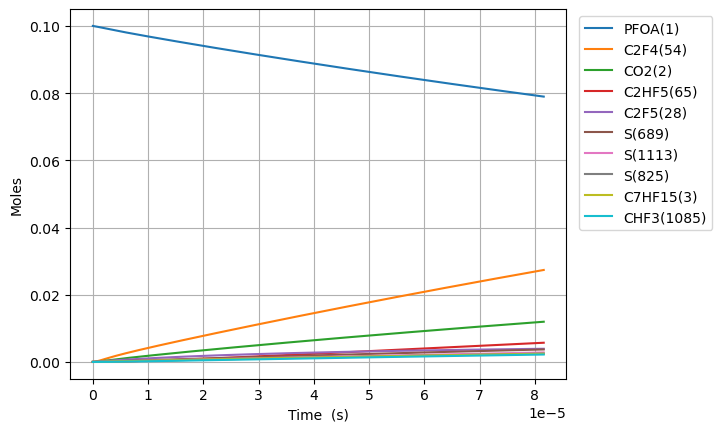

Values plotted in this chart, from the file beside it:
Time (s), Volume (m^3), O2, Ar, He, Ne, N2, PFOA(1), C2F5(28), S(27), C5F11(24), S(23), S(25), C3F7(26), S(21), C4F9(22), C7HF15(3), CO2(2), C6F13(30), S(29), S(52), S(53), S(165), S(164)
0.0, 0.1122, 0.9, 0.0, 0.0, 0.0, 0.0, 0.1, 0.0, 0.0, 0.0, 0.0, 0.0, 0.0, 0.0, 0.0, 0.0, 0.0, 0.0, 0.0, 0.0, 0.0, 0.0, 0.0
2.6827263250329455e-18, 0.1122, 0.9, 0.0, 0.0, 0.0, 0.0, 0.1, 1.8468923631027298e-16, 1.8468907848558974e-16, 1.2760974460619217e-16, 1.2760974460935742e-16, 1.1052676604783554e-16, 1.1052676614769831e-16, 1.1052375437058377e-16, 1.105237543708569e-16, 9.855020276646195e-17, 9.855020376387177e-17, 8.922908880722291e-17, 8.922908880955784e-17, 1.5763026896699203e-22, 1.8900918551677436e-25, 7.993347093211122e-26, 1.7322576623466125e-26
7.511633710092247e-18, 0.1122, 0.9, 0.0, 0.0, 0.0, 0.0, 0.1, 5.171298616749277e-16, 5.171289085888513e-16, 3.573072848894992e-16, 3.5730728490861937e-16, 3.0947494461099117e-16, 3.094749452141638e-16, 3.0946651223088475e-16, 3.0946651223253455e-16, 2.7594056774609014e-16, 2.759405737664655e-16, 2.49841448654744e-16, 2.498414486688481e-16, 9.519118011943522e-22, 1.1416145050808491e-24, 4.827981527545572e-25, 1.0462835965718511e-25
1.716944848021085e-17, 0.1122, 0.9, 0.0, 0.0, 0.0, 0.0, 0.1, 1.1820111124289115e-15, 1.1820065255113182e-15, 8.167023654247582e-16, 8.167023655168326e-16, 7.073713004455092e-16, 7.073713033495398e-16, 7.073520279244877e-16, 7.073520279324307e-16, 6.307212977053332e-16, 6.307213266503904e-16, 5.710661683278654e-16, 5.710661683957833e-16, 4.581263830413815e-21, 5.496372488376373e-24, 2.3244651595748845e-24, 5.037404809821439e-25
3.648507802044806e-17, 0.1122, 0.9, 0.0, 0.0, 0.0, 0.0, 0.1, 2.5117736140357417e-15, 2.5117535973978484e-15, 1.7354925263698564e-15, 1.7354925267721345e-15, 1.5031640069473728e-15, 1.5031640196301617e-15, 1.5031230592036959e-15, 1.5031230592383866e-15, 1.3402827576237662e-15, 1.3402828836803481e-15, 1.213515607586425e-15, 1.2135156078831496e-15, 1.9991945255799664e-20, 2.4004015527068343e-23, 1.015154899869223e-23, 2.199966743154995e-24
7.511633710092249e-17, 0.1122, 0.9, 0.0, 0.0, 0.0, 0.0, 0.1, 5.1712986176461744e-15, 5.1712151825152914e-15, 3.573072847758372e-15, 3.573072849439186e-15, 3.0947493992824184e-15, 3.0947494522315934e-15, 3.0946651213301133e-15, 3.0946651214749533e-15, 2.7594056774604197e-15, 2.759406200785748e-15, 2.4984144857528126e-15, 2.4984144869924894e-15, 8.333203422343256e-20, 1.0021131277072825e-22, 4.2380710001035434e-23, 9.184425733535959e-24
1.5237885526187133e-16, 0.1122, 0.9, 0.0, 0.0, 0.0, 0.0, 0.1, 1.0490348626464613e-14, 1.0490008827659904e-14, 7.248233488528678e-15, 7.248233495406572e-15, 6.277920101277831e-15, 6.277920317600844e-15, 6.2777492438548824e-15, 6.277749244446703e-15, 5.5976515171328774e-15, 5.597653631465123e-15, 5.068212240682657e-15, 5.068212245754523e-15, 3.3937754184642355e-19, 4.093899958621421e-22, 1.731389574798042e-22, 3.752135668199862e-23
3.0690389158376903e-16, 0.1122, 0.9, 0.0, 0.0, 0.0, 0.0, 0.1, 2.1128448650574326e-14, 2.1127083632252555e-14, 1.4598554762042406e-14, 1.4598554789933473e-14, 1.264426117457036e-14, 1.2644262049049342e-14, 1.2643917481991623e-14, 1.2643917484384675e-14, 1.1274143196474392e-14, 1.1274151557766673e-14, 1.0207807744930636e-14, 1.0207807765490865e-14, 1.3633148743308065e-18, 1.6547723989981204e-21, 6.998547717554071e-22, 1.5166716727838793e-22
6.159539642275643e-16, 0.1122, 0.9, 0.0, 0.0, 0.0, 0.0, 0.1, 4.240464872532495e-14, 4.239922725163705e-14, 2.929919727696232e-14, 2.9299197389812516e-14, 2.5376941998365603e-14, 2.5376945515131964e-14, 2.537625393060971e-14, 2.537625394023849e-14, 2.262712655514383e-14, 2.2627158773502214e-14, 2.0486998730979742e-14, 2.0486998814113943e-14, 5.414619185011273e-18, 6.65339199606677e-21, 2.8140806169615533e-21, 6.098457579012491e-22
1.234054109515155e-15, 0.1122, 0.9, 0.0, 0.0, 0.0, 0.0, 0.1, 8.495704898576042e-14, 8.493582737437346e-14, 5.870048217837224e-14, 5.870048263629736e-14, 5.084229835482356e-14, 5.0842312462654e-14, 5.0840926717192095e-14, 5.084092675585764e-14, 4.5333093272428317e-14, 4.53332124628616e-14, 4.1045380613290556e-14, 4.104538095023037e-14, 2.1194083006590068e-17, 2.6680166934605795e-20, 1.1285684689195702e-20, 2.4457442139721234e-21
2.4702544000903367e-15, 0.1122, 0.9, 0.0, 0.0, 0.0, 0.0, 0.1, 1.7006184998446e-13, 1.6998075648973802e-13, 1.1750305146747326e-13, 1.175030533403599e-13, 1.017729899034235e-13, 1.0177304643787709e-13, 1.0177027184750594e-13, 1.01770272002742e-13, 9.074502670677976e-14, 9.074543921323606e-14, 8.216214401876255e-14, 8.216214539407514e-14, 8.098294882491041e-17, 1.0683796089341243e-19, 4.520130648481871e-20, 9.795653403005154e-21
4.942654981240699e-15, 0.1122, 0.9, 0.0, 0.0, 0.0, 0.0, 0.1, 3.4027145411011506e-13, 3.3997438968807147e-13, 2.351081879908055e-13, 2.3510819574565503e-13, 2.0363428834507245e-13, 2.0363451483093927e-13, 2.036289603351376e-13, 2.0362896095909491e-13, 1.8156889357461249e-13, 1.8157018557559365e-13, 1.6439566939310815e-13, 1.6439567507142744e-13, 2.96619934504818e-16, 4.274752378153643e-19, 1.8092063770762958e-19, 3.9207498321395216e-20
9.887456143541424e-15, 0.1122, 0.9, 0.0, 0.0, 0.0, 0.0, 0.1, 6.806906720205055e-13, 6.796765870683495e-13, 4.703184528180086e-13, 4.703184853425283e-13, 4.073565466198697e-13, 4.073574540548871e-13, 4.073463302091653e-13, 4.073463327221379e-13, 3.6321662730679737e-13, 3.632201972944361e-13, 3.2886271439540564e-13, 3.2886273813506795e-13, 1.0122938343456036e-15, 1.7094625944509526e-18, 7.2389911547117685e-19, 1.5687591397406607e-19
1.4832257305842148e-14, 0.1122, 0.9, 0.0, 0.0, 0.0, 0.0, 0.1, 1.0211099003467725e-12, 1.0191676074409953e-12, 7.05528709425759e-13, 7.055287802461138e-13, 6.110784662998687e-13, 6.110803961733534e-13, 6.110636929752873e-13, 6.110636983355181e-13, 5.448643610355017e-13, 5.448704398071996e-13, 4.933297536513099e-13, 4.933298052743701e-13, 1.9384712415127058e-15, 3.631728208809418e-18, 1.538404873920387e-18, 3.333856752897356e-19
1.9777058468142873e-14, 0.1122, 0.9, 0.0, 0.0, 0.0, 0.0, 0.1, 1.361529139588665e-12, 1.3585021434667946e-12, 9.407389578140603e-13, 9.407390807959867e-13, 8.148000473987713e-13, 8.148033414988691e-13, 8.147810486287438e-13, 8.147810577992357e-13, 7.265120947607254e-13, 7.265207858205007e-13, 6.577967871608209e-13, 6.577968767337306e-13, 3.020456239042142e-15, 6.193940722130919e-18, 2.6244253789990427e-18, 5.687334023080134e-19
2.9666660792744325e-14, 0.1122, 0.9, 0.0, 0.0, 0.0, 0.0, 0.1, 2.0423676446229534e-12, 2.0369209463317794e-12, 1.411159435300124e-12, 1.4111596957716767e-12, 1.2222424150099738e-12, 1.2222492402849828e-12, 1.2222157432331407e-12, 1.2222157622937895e-12, 1.0898075622030046e-12, 1.0898215719973931e-12, 9.867308406934106e-13, 9.867310302522515e-13, 5.433100185691488e-15, 1.2819537121627757e-17, 5.433655997246876e-18, 1.1775074755033154e-18
3.9556263117345775e-14, 0.1122, 0.9, 0.0, 0.0, 0.0, 0.0, 0.1, 2.7232061919107575e-12, 2.715040168301917e-12, 1.8815798825603533e-12, 1.8815803329206097e-12, 1.6296835376515407e-12, 1.6296951522598777e-12, 1.6296504116599446e-12, 1.6296504441738417e-12, 1.4531030296324843e-12, 1.4531224360856908e-12, 1.3156648730944647e-12, 1.3156652007049445e-12, 8.142820050569683e-15, 2.17966530704487e-17, 9.24123906323518e-18, 2.0026216586970287e-18
5.933546776654868e-14, 0.1122, 0.9, 0.0, 0.0, 0.0, 0.0, 0.1, 4.084883428722587e-12, 4.070892439872061e-12, 2.822420677829751e-12, 2.8224216822931135e-12, 2.4445616954566055e-12, 2.4445870220215113e-12, 2.4445196625242334e-12, 2.444519733675834e-12, 2.179693964449415e-12, 2.1797242112689734e-12, 1.9735328685080046e-12, 1.973533598984221e-12, 1.3940172250027332e-14, 4.746769321460045e-17, 2.0134126945379726e-17, 4.363095454292138e-18
7.911467241575158e-14, 0.1122, 0.9, 0.0, 0.0, 0.0, 0.0, 0.1, 5.446560937125186e-12, 5.426410028606447e-12, 3.763261284699596e-12, 3.763263175167979e-12, 3.2594320954663717e-12, 3.2594789800327316e-12, 3.2593887501778337e-12, 3.2593888822201813e-12, 2.906284899186567e-12, 2.9063260549660426e-12, 2.6314007322073316e-12, 2.631402107004824e-12, 2.0056507278562925e-14, 8.778171309651404e-17, 3.7247814984610224e-17, 8.071493108502238e-18
9.889387706495448e-14, 0.1122, 0.9, 0.0, 0.0, 0.0, 0.0, 0.1, 6.8082386069345754e-12, 6.7819259613923265e-12, 4.704101780080599e-12, 4.704104753386429e-12, 4.074297905676696e-12, 4.074370990843568e-12, 4.074257741279481e-12, 4.074257947350289e-12, 3.632875833876508e-12, 3.632927930800742e-12, 3.2892685179623903e-12, 3.2892706803293435e-12, 2.6165198448063692e-14, 1.3675714978586827e-16, 5.804184429574104e-17, 1.2577298368150362e-17
1.3845228636336027e-13, 0.1122, 0.9, 0.0, 0.0, 0.0, 0.0, 0.1, 9.531594788070365e-12, 9.492917750778762e-12, 6.5857821890540675e-12, 6.585788354662307e-12, 5.70400558328744e-12, 5.704155287508823e-12, 5.703995220059146e-12, 5.703995642325222e-12, 5.086057703010029e-12, 5.086131884702637e-12, 4.605003682731523e-12, 4.605008167380669e-12, 3.837415215417464e-14, 2.7988361153960964e-16, 1.188275507368045e-16, 2.5747993888809607e-17
2.1756910496017187e-13, 0.1122, 0.9, 0.0, 0.0, 0.0, 0.0, 0.1, 1.4978310193533845e-11, 1.4914731664116247e-11, 1.0349140902825694e-11, 1.0349157165799565e-11, 8.963334401895324e-12, 8.963724875334778e-12, 8.963468359736085e-12, 8.963469457963066e-12, 7.992421440386043e-12, 7.99254052356394e-12, 7.2364725411951915e-12, 7.2364843724460415e-12, 6.278645671136039e-14, 7.2936590924280575e-16, 3.097785332511812e-16, 6.711734121020258e-17
2.9668592355698346e-13, 0.1122, 0.9, 0.0, 0.0, 0.0, 0.0, 0.1, 2.0425028642131223e-11, 2.0336371975635085e-11, 1.4112497512423186e-11, 1.4112527585430272e-11, 1.2222576739865362e-11, 1.2223295457613309e-11, 1.2222939684271201e-11, 1.222294169928954e-11, 1.089878517687103e-11, 1.0898949894964117e-11, 9.867939928585088e-12, 9.867961808444259e-12, 8.719724820669818e-14, 1.3419248265313532e-15, 5.700578778319473e-16, 1.235008445658108e-16
3.7580274215379506e-13, 0.1122, 0.9, 0.0, 0.0, 0.0, 0.0, 0.1, 2.5871750133854896e-11, 2.5757838219705025e-11, 1.787585201784772e-11, 1.787589961349466e-11, 1.548173265313142e-11, 1.548286703433797e-11, 1.5482409196388894e-11, 1.5482412366305296e-11, 1.3805148912464994e-11, 1.3805359998973264e-11, 1.2499405844902031e-11, 1.2499440475371174e-11, 1.116071453283087e-13, 2.1174077328075972e-15, 8.996144145401637e-16, 1.9488471627417086e-16
5.340363793474183e-13, 0.1122, 0.9, 0.0, 0.0, 0.0, 0.0, 0.1, 3.676520025932723e-11, 3.6600362429193e-11, 2.5402556090335338e-11, 2.540264744434435e-11, 2.1999841819519796e-11, 2.2002012521685364e-11, 2.200134397538101e-11, 2.2001350005527934e-11, 1.9617876381561732e-11, 1.961818192639038e-11, 1.7762334225020316e-11, 1.7762400698135575e-11, 1.6042506766790752e-13, 4.0502732555284095e-15, 1.7211582324849616e-15, 3.7281468505220177e-16
6.922700165410415e-13, 0.1122, 0.9, 0.0, 0.0, 0.0, 0.0, 0.1, 4.765866157544536e-11, 4.744224739366384e-11, 3.292925242503829e-11, 3.2929401189512144e-11, 2.851763363548921e-11, 2.8521161665950794e-11, 2.8520272111871868e-11, 2.852028185545394e-11, 2.5430603847381855e-11, 2.5431006547892684e-11, 2.3025257195485516e-11, 2.3025365447454628e-11, 2.092401071127973e-13, 6.581002516587879e-15, 2.797034465374466e-15, 6.0579200455292685e-16
8.505036537346647e-13, 0.1122, 0.9, 0.0, 0.0, 0.0, 0.0, 0.1, 5.855213488153138e-11, 5.828344846860693e-11, 4.045594046926553e-11, 4.0456161271076013e-11, 3.5035085806086424e-11, 3.5040314728332636e-11, 3.503919314925687e-11, 3.503920750256647e-11, 3.124333130969131e-11, 3.124383405592059e-11, 2.8288174369899336e-11, 2.8288335046647524e-11, 2.580520615103508e-13, 9.751283030036223e-15, 4.145068528155234e-15, 8.9765675036026e-16
1e-12, 0.1122, 0.9, 0.0, 0.0, 0.0, 0.0, 0.1, 6.88441073454265e-11, 6.852538445574496e-11, 4.756701464817116e-11, 4.7567317227832423e-11, 4.119234173622234e-11, 4.1199499098674717e-11, 4.119814800945304e-11, 4.1198167522246095e-11, 3.673509356923589e-11, 3.6735693547570084e-11, 3.3260480145210144e-11, 3.326070033711235e-11, 3.0416585713944704e-13, 1.3344260462818054e-14, 5.673226929638337e-15, 1.2284477969408054e-15
1.166970928121911e-12, 0.1122, 0.9, 0.0, 0.0, 0.0, 0.0, 0.1, 8.033911821668032e-11, 7.996376282673447e-11, 5.550929116558668e-11, 5.550970083888211e-11, 4.806895239787466e-11, 4.8078632853490044e-11, 4.8077013599575384e-11, 4.8077039798755747e-11, 4.28687862235577e-11, 4.286949791291421e-11, 3.8813990966535817e-11, 3.8814289099253854e-11, 3.556665756710342e-13, 1.804379904454115e-14, 7.672398791315097e-15, 1.6611266621384363e-15
1.799905476896404e-12, 0.1122, 0.9, 0.0, 0.0, 0.0, 0.0, 0.1, 1.2391323088009738e-10, 1.2331613036004344e-10, 8.561589161120499e-11, 8.561685710413923e-11, 7.413257428265395e-11, 7.415531681140527e-11, 7.415256918409062e-11, 7.415262886393587e-11, 6.611969600854346e-11, 6.612086077461863e-11, 5.986555358555483e-11, 5.986625625771167e-11, 5.508584036778435e-13, 4.234994051137019e-14, 1.8018677210692792e-14, 3.8991107864964126e-15
2.4328400256708968e-12, 0.1122, 0.9, 0.0, 0.0, 0.0, 0.0, 0.1, 1.6748753836785427e-10, 1.6665752608215674e-10, 1.1572235734548043e-10, 1.1572411627792114e-10, 1.0019072909006543e-10, 1.0023206443361393e-10, 1.0022801177692012e-10, 1.0022811713982936e-10, 8.937060573648422e-11, 8.937227054059079e-11, 8.091702202495216e-11, 8.091830222120829e-11, 7.460008244269959e-13, 7.690707383525244e-14, 3.273983067652594e-14, 7.0812091256934244e-15
3.698709123219883e-12, 0.1122, 0.9, 0.0, 0.0, 0.0, 0.0, 0.1, 2.5463673763637784e-10, 2.533078022807975e-10, 1.7593488480489004e-10, 1.75938943113388e-10, 1.5229078648183022e-10, 1.523857506093676e-10, 1.523785641657374e-10, 1.5237879141658555e-10, 1.358724250212822e-10, 1.3587523074561497e-10, 1.2301967645219302e-10, 1.2302263048970864e-10, 1.1361392454535904e-12, 1.763740156659423e-13, 7.51709604996227e-14, 1.6241548483746074e-14
4.964578220768868e-12, 0.1122, 0.9, 0.0, 0.0, 0.0, 0.0, 0.1, 3.4178671595823256e-10, 3.399151244897086e-10, 2.361468735886561e-10, 2.3615418111733734e-10, 2.0436932216290456e-10, 2.0453969135610144e-10, 2.0452867864329585e-10, 2.045290626617375e-10, 1.823742440779689e-10, 1.823783785175864e-10, 1.6512195427960705e-10, 1.6512727387780546e-10, 1.5260842392453827e-12, 3.159107373117608e-13, 1.3478512181617454e-13, 2.9093868333644356e-14
6.230447318317854e-12, 0.1122, 0.9, 0.0, 0.0, 0.0, 0.0, 0.1, 4.2893747330806383e-10, 4.264800643713769e-10, 2.9635832371493726e-10, 2.9636983006652584e-10, 2.5642654822356206e-10, 2.5669388666146413e-10, 2.5667836315731926e-10, 2.5667893088795965e-10, 2.2887606290655e-10, 2.2888171385593872e-10, 2.0722385551988893e-10, 2.0723223237414065e-10, 1.9158383801036663e-12, 4.949445325693775e-13, 2.1138821585446772e-13, 4.5586370384113586e-14
7.49631641586684e-12, 0.1122, 0.9, 0.0, 0.0, 0.0, 0.0, 0.1, 5.16089009673405e-10, 5.130032006843901e-10, 3.565692351929978e-10, 3.565858897407595e-10, 3.08462679869377e-10, 3.088483365172038e-10, 3.088276252093601e-10, 3.0882839610124695e-10, 2.753778815070274e-10, 2.753852367634422e-10, 2.4932538017951515e-10, 2.4933750597258944e-10, 2.305404274280401e-12, 7.128955368969029e-13, 3.0478321178258074e-13, 6.566659244573275e-14
1e-11, 0.1122, 0.9, 0.0, 0.0, 0.0, 0.0, 0.1, 6.884628951883408e-10, 6.840108593811884e-10, 4.756550577375107e-10, 4.75684689540609e-10, 4.113203450447894e-10, 4.120021215925144e-10, 4.1196917974164636e-10, 4.1197038597902164e-10, 3.6735092930277606e-10, 3.6736220844986036e-10, 3.3259425258374067e-10, 3.326158300365659e-10, 3.0753572282303398e-12, 1.2565228750315607e-12, 5.382534576048721e-13, 1.1576177026366534e-13
1.002805461096481e-11, 0.1122, 0.9, 0.0, 0.0, 0.0, 0.0, 0.1, 6.903944194248809e-10, 6.859261578625815e-10, 4.769894422246357e-10, 4.770192404720702e-10, 4.1247244212365815e-10, 4.131579998559504e-10, 4.1312490626756986e-10, 4.1312611750065003e-10, 3.6838151802367234e-10, 3.6839284530148837e-10, 3.335272997709061e-10, 3.335489984616752e-10, 3.083980757905644e-12, 1.2634498427980895e-12, 5.412324847741373e-13, 1.1640016677505644e-13
1.2559792806062781e-11, 0.1122, 0.9, 0.0, 0.0, 0.0, 0.0, 0.1, 8.647029451563836e-10, 8.586884844468939e-10, 5.974074947276378e-10, 5.974542316084727e-10, 5.164002877909743e-10, 5.174686813205229e-10, 5.174205714677956e-10, 5.174222268854238e-10, 4.6138515362790617e-10, 4.6140120416569857e-10, 4.177277130845849e-10, 4.177617513144327e-10, 3.8618339022787054e-12, 1.9630765201887845e-12, 8.42595057786277e-13, 1.8088741666318853e-13
1.5091531001160752e-11, 0.1122, 0.9, 0.0, 0.0, 0.0, 0.0, 0.1, 1.0390145868139692e-09, 1.0312947785608642e-09, 7.178233927447298e-10, 7.178908613930883e-10, 6.202479460121521e-10, 6.217803808581106e-10, 6.217146647332554e-10, 6.217167242796481e-10, 5.543887883197301e-10, 5.544103133942426e-10, 5.019266201504177e-10, 5.01975764501396e-10, 4.6389844135599974e-12, 2.807168523637031e-12, 1.2072863744867291e-12, 2.5871093788216285e-13
1.7623269196258723e-11, 0.1122, 0.9, 0.0, 0.0, 0.0, 0.0, 0.1, 1.213329344349151e-09, 1.2037494379168365e-09, 8.382371363148178e-10, 8.383291281285875e-10, 7.240170824715659e-10, 7.260930984179929e-10, 7.260072200982568e-10, 7.260096097046124e-10, 6.473924220991438e-10, 6.474201730275331e-10, 5.861240209955997e-10, 5.861910379960923e-10, 5.415452095422663e-12, 3.791319618698304e-12, 1.6337792410324915e-12, 3.494711643276846e-13
2.0155007391356694e-11, 0.1122, 0.9, 0.0, 0.0, 0.0, 0.0, 0.1, 1.387647217716162e-09, 1.3760565882198209e-09, 9.58648725474787e-10, 9.587690302038225e-10, 8.277092716588719e-10, 8.304068339512478e-10, 8.30298262947222e-10, 8.30300883180299e-10, 7.403960549661465e-10, 7.404307831065183e-10, 6.703199156459131e-10, 6.704075717739073e-10, 6.191255526643582e-12, 4.9113961296155915e-12, 2.1206293112041445e-12, 4.5279289722217214e-13
2.2686745586454665e-11, 0.1122, 0.9, 0.0, 0.0, 0.0, 0.0, 0.1, 1.5619682068686214e-09, 1.5482201316697059e-09, 1.0790581602618515e-09, 1.0792105660755974e-09, 9.313260138430215e-10, 9.347215874093788e-10, 9.34587812865202e-10, 9.345905447270757e-10, 8.33399686920738e-10, 8.334421436720671e-10, 7.545143041273698e-10, 7.546253658104786e-10, 6.966412279515635e-12, 6.16348835192417e-12, 2.666459624343944e-12, 5.683209464973879e-13
2.5218483781552636e-11, 0.1122, 0.9, 0.0, 0.0, 0.0, 0.0, 0.1, 1.7362923117583202e-09, 1.7202438963013844e-09, 1.199465440714506e-09, 1.1996537342180375e-09, 1.034868787265832e-09, 1.039037358743179e-09, 1.03887588745795e-09, 1.038878594366243e-09, 9.264033179629183e-10, 9.264542547653135e-10, 8.387071864668767e-10, 8.388444200808273e-10, 7.740939592354833e-12, 7.543760912993878e-12, 3.2699130326716853e-12, 6.957066916951396e-13
2.7750221976650607e-11, 0.1122, 0.9, 0.0, 0.0, 0.0, 0.0, 0.1, 1.9106195323358505e-09, 1.892131705530555e-09, 1.3198705668721594e-09, 1.3200985330984179e-09, 1.1383390731829832e-09, 1.1433541479025114e-09, 1.1431625035053416e-09, 1.1431650321196643e-09, 1.019406948092688e-09, 1.0194671164283255e-09, 9.228985626919788e-10, 9.230647345594712e-10, 8.514854682674107e-12, 9.048383083826337e-12, 3.929629321347042e-12, 8.34601801691461e-13
3.028196017174858e-11, 0.1122, 0.9, 0.0, 0.0, 0.0, 0.0, 0.1, 2.084949868552302e-09, 2.0638873024720114e-09, 1.4402735387739114e-09, 1.4405449612025147e-09, 1.2417383298718144e-09, 1.2476719548371672e-09, 1.2474476748511093e-09, 1.247449858008919e-09, 1.1124105773100469e-09, 1.1124807287043446e-09, 1.0070884328300054e-09, 1.007286309221309e-09, 9.288174406381991e-12, 1.0673604609570084e-11, 4.644268863408203e-12, 9.84665033204965e-13
3.281369836684655e-11, 0.1122, 0.9, 0.0, 0.0, 0.0, 0.0, 0.1, 2.2592833203599274e-09, 2.235514256594604e-09, 1.5606743564580188e-09, 1.5609930170669875e-09, 1.3450679593883978e-09, 1.3519907794975825e-09, 1.351731410919558e-09, 1.3517330720550155e-09, 1.2054142056149946e-09, 1.2054950916374093e-09, 1.0912767969076957e-09, 1.0915091440420563e-09, 1.0060914837418507e-11, 1.2415849241358228e-11, 5.412542963399332e-12, 1.1455706522983943e-12
3.5345436561944524e-11, 0.1122, 0.9, 0.0, 0.0, 0.0, 0.0, 0.1, 2.4336198877112825e-09, 2.407015971802578e-09, 1.6810730199624788e-09, 1.6814426992778792e-09, 1.4483293092509418e-09, 1.4563106218346142e-09, 1.4560137181190157e-09, 1.4560146742788375e-09, 1.2984178330075315e-09, 1.2985102052718935e-09, 1.1754636549516065e-09, 1.1757332389977985e-09, 1.0833091304178662e-11, 1.4271706639982225e-11, 6.233212405977598e-12, 1.3170077437250561e-12
4.0408912952140466e-11, 0.1122, 0.9, 0.0, 0.0, 0.0, 0.0, 0.1, 2.7823023688510997e-09, 2.749657057351711e-09, 1.921863884587588e-09, 1.922346937135413e-09, 1.654652488698017e-09, 1.6649533593394833e-09, 1.6645740721112829e-09, 1.6645730433453155e-09, 1.4844250850553729e-09, 1.4845426848248685e-09, 1.3438328530465149e-09, 1.3441852092165978e-09, 1.2375812560738669e-11, 1.83108626756159e-11, 8.026844582969034e-12, 1.690254304007501e-12
4.48063909254471e-11, 0.1122, 0.9, 0.0, 0.0, 0.0, 0.0, 0.1, 3.085132797610881e-09, 3.0468548723858524e-09, 2.1309765660222607e-09, 2.1315703358780715e-09, 1.8336286944633514e-09, 1.8461566459715607e-09, 1.8456979195271254e-09, 1.8456945253488538e-09, 1.645966823522978e-09, 1.646108772358867e-09, 1.490051584096403e-09, 1.4904848022811361e-09, 1.3713927926686471e-11, 2.215669095776389e-11, 9.743300783508902e-12, 2.045777483821949e-12
4.920386889875373e-11, 0.1122, 0.9, 0.0, 0.0, 0.0, 0.0, 0.1, 3.3879726251561533e-09, 3.3437201237538153e-09, 2.3400827489316314e-09, 2.3407986219279947e-09, 2.0124171007703457e-09, 2.0273630021857256e-09, 2.026817515304846e-09, 2.0268111448510033e-09, 1.8075085592378748e-09, 1.8076771253846384e-09, 1.6362657718859837e-09, 1.6367881967790939e-09, 1.5050545725840742e-11, 2.629992256711477e-11, 1.1601079952435837e-11, 2.4289308450159088e-12
5.3601346872060366e-11, 0.1122, 0.9, 0.0, 0.0, 0.0, 0.0, 0.1, 3.690821851234646e-09, 3.640267898691609e-09, 2.5491824335175355e-09, 2.550031788624459e-09, 2.1910238905268213e-09, 2.2085724277220987e-09, 2.207932867205035e-09, 2.207922901962974e-09, 1.969050292200063e-09, 1.969247744150267e-09, 1.7824754165563124e-09, 1.78309539258483e-09, 1.6385733898653105e-11, 3.072544243247e-11, 1.3594483257917637e-11, 2.838330816593711e-12
6.239630281867364e-11, 0.1122, 0.9, 0.0, 0.0, 0.0, 0.0, 0.1, 4.29654849798113e-09, 4.2324677220898314e-09, 2.9673623085270892e-09, 2.9685127383563556e-09, 2.5477161438082255e-09, 2.5710004857214495e-09, 2.57015085450815e-09, 2.570131829461759e-09, 2.292133749866313e-09, 2.292395779910713e-09, 2.074881077103971e-09, 2.0757211876168977e-09, 1.9052076708069068e-11, 4.036654053978911e-11, 1.7966463731909757e-11, 3.73066358744323e-12
7.031176317062559e-11, 0.1122, 0.9, 0.0, 0.0, 0.0, 0.0, 0.1, 4.841734620503899e-09, 4.764498220245683e-09, 3.3437019737956955e-09, 3.34516222238427e-09, 2.8681751155409382e-09, 2.8971962323949516e-09, 2.8961325396777277e-09, 2.8961032359528794e-09, 2.5829088523516747e-09, 2.5832367634847406e-09, 2.3380306355450062e-09, 2.3390974023584705e-09, 2.144751026701469e-11, 4.9872280705357416e-11, 2.2312408194355955e-11, 4.610986744719151e-12
7.799630819277976e-11, 0.1122, 0.9, 0.0, 0.0, 0.0, 0.0, 0.1, 5.37104532118174e-09, 5.280216577516403e-09, 3.7090426566762465e-09, 3.7108388632187275e-09, 3.178803819070109e-09, 3.2138854790668705e-09, 3.2125912942347715e-09, 3.212550107422688e-09, 2.865201252222289e-09, 2.8656001577554388e-09, 2.5934893317835648e-09, 2.5948020031489145e-09, 2.376949894183537e-11, 5.978267296263024e-11, 2.6876855269409455e-11, 5.5292554566827276e-12
8.568085321493393e-11, 0.1122, 0.9, 0.0, 0.0, 0.0, 0.0, 0.1, 5.900384717285464e-09, 5.795214334895489e-09, 4.074363499545465e-09, 4.076530290291324e-09, 3.4889838427278918e-09, 3.530584093387839e-09, 3.529037053202958e-09, 3.528982132747857e-09, 3.1474936436869052e-09, 3.1479704761621213e-09, 2.848934157437356e-09, 2.8505182095501733e-09, 2.608824270767255e-11, 7.030576605065663e-11, 3.1757596654845484e-11, 6.504754800657955e-12
9.33653982370881e-11, 0.1122, 0.9, 0.0, 0.0, 0.0, 0.0, 0.1, 6.4297528074682044e-09, 6.309544885964816e-09, 4.43966450348101e-09, 4.442236476043777e-09, 3.798738945666479e-09, 3.847292073971417e-09, 3.845469789844573e-09, 3.845399312522261e-09, 3.429786026745523e-09, 3.4303477201519787e-09, 3.104365113259324e-09, 3.1062460208895953e-09, 2.8403982005220878e-11, 8.138807552125931e-11, 3.693262347074045e-11, 7.53254437022321e-12
9.999999999999999e-11, 0.1122, 0.9, 0.0, 0.0, 0.0, 0.0, 0.1, 6.8868161488421085e-09, 6.753103064398413e-09, 4.755038289767436e-09, 4.7579878929416486e-09, 4.065847263324489e-09, 4.1207356165996804e-09, 4.118657665767032e-09, 4.118572312426007e-09, 3.673508652475132e-09, 3.674149190966306e-09, 3.324885252704065e-09, 3.3270429468416435e-09, 3.040107306785016e-11, 9.136840540425614e-11, 4.1621529154537796e-11, 8.458486284997505e-12
1.0104994325924227e-10, 0.1122, 0.9, 0.0, 0.0, 0.0, 0.0, 0.1, 6.959149590383196e-09, 6.823256998101091e-09, 4.804945669560527e-09, 4.80795739435261e-09, 4.108091229085534e-09, 4.16400941943124e-09, 4.16188947620549e-09, 4.1618016473397375e-09, 3.7120784013981406e-09, 3.7127318911926793e-09, 3.3597822000023567e-09, 3.3619854364933463e-09, 3.0716936442558605e-11, 9.298075296990327e-11, 4.238144135687706e-11, 8.608103333435638e-12
1.0873448828139644e-10, 0.1122, 0.9, 0.0, 0.0, 0.0, 0.0, 0.1, 7.488575064683736e-09, 7.336395202540351e-09, 5.170206998861655e-09, 5.173693020431971e-09, 4.4170612492771794e-09, 4.480736128381035e-09, 4.478296084209005e-09, 4.478189137794096e-09, 3.994370767644758e-09, 3.995122990770507e-09, 3.6151854184192964e-09, 3.617736455686421e-09, 3.302730655167571e-11, 1.0503919514093733e-10, 4.80849691065995e-11, 9.72729591249489e-12
1.164190333035506e-10, 0.1122, 0.9, 0.0, 0.0, 0.0, 0.0, 0.1, 8.01802922902317e-09, 7.849000162909777e-09, 5.535448492462041e-09, 5.539443330740419e-09, 4.725668125983031e-09, 4.797472199434633e-09, 4.794689586782898e-09, 4.794561784479134e-09, 4.2766631254853744e-09, 4.277521020388596e-09, 3.870574769262942e-09, 3.8734990777926304e-09, 3.533527544803773e-11, 1.1752267461140525e-10, 5.4025441373567985e-11, 1.0886338701887108e-11
... 623 more rows
